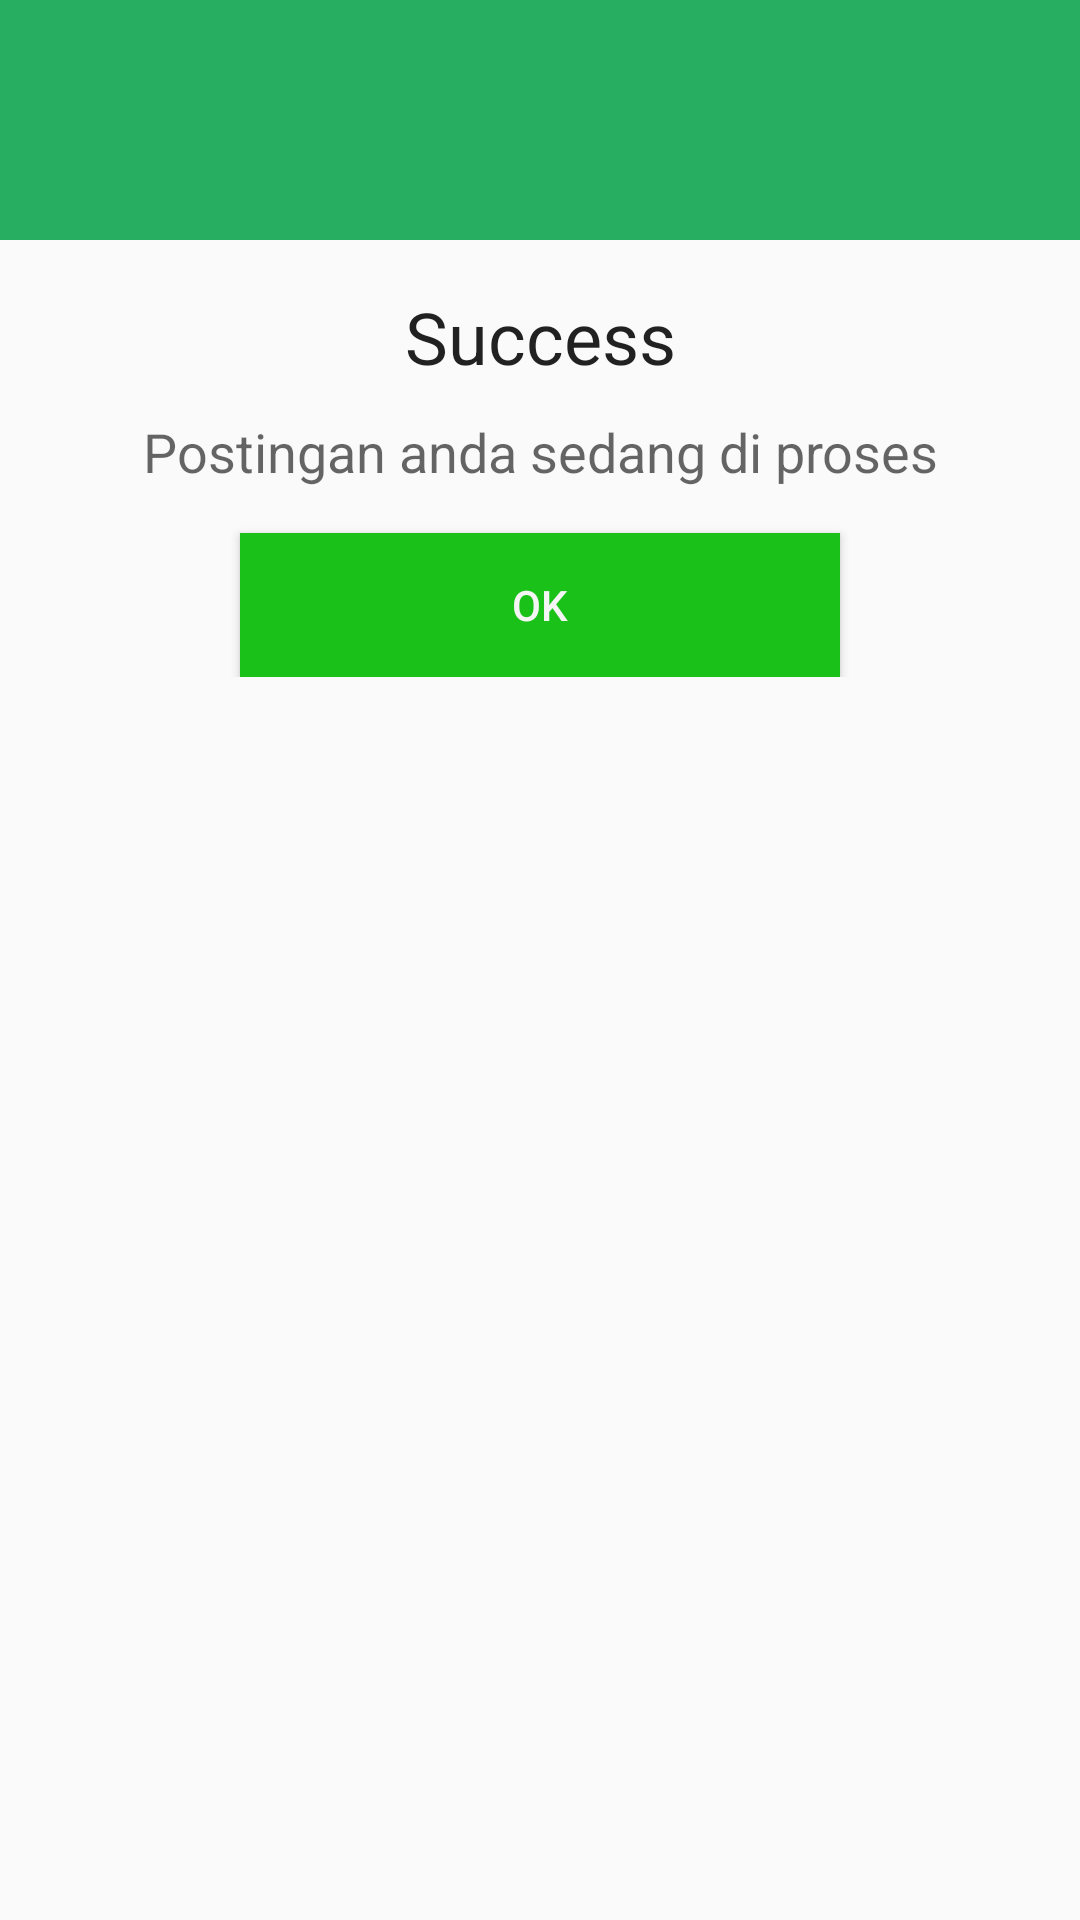

Write the Android layout XML for this screen, with the resource values it uses.
<!-- AndroidManifest.xml: application theme AppTheme -->
<!-- res/layout/success_dialog.xml -->
<?xml version="1.0" encoding="utf-8"?>
<LinearLayout xmlns:android="http://schemas.android.com/apk/res/android"
    android:layout_width="match_parent"
    android:layout_height="match_parent"
    android:orientation="vertical">

    <RelativeLayout
        android:layout_width="match_parent"
        android:layout_height="80dp"
        android:background="@color/colorPrimary">

        <ImageView
            android:layout_width="50dp"
            android:layout_height="50dp"
            android:layout_centerInParent="true"
            android:background="@drawable/ic_success" />

    </RelativeLayout>

    <LinearLayout
        android:layout_width="match_parent"
        android:layout_height="wrap_content"
        android:orientation="vertical"
        android:padding="16dp">

        <TextView
            android:layout_width="match_parent"
            android:layout_height="wrap_content"
            android:text="Success"
            android:textAlignment="center"
            android:textAppearance="@style/TextAppearance.AppCompat.Headline" />

        <TextView
            android:layout_width="match_parent"
            android:layout_height="wrap_content"
            android:layout_marginTop="10dp"
            android:text="Postingan anda sedang di proses"
            android:textAlignment="center"
            android:textAppearance="@style/TextAppearance.AppCompat.Medium" />

        <Button
            android:id="@+id/buttonOk_alert"
            android:layout_width="200dp"
            android:layout_height="wrap_content"
            android:layout_gravity="center"
            android:layout_marginTop="15dp"
            android:background="@color/greenWarning"
            android:text="Ok"
            android:textColor="@color/colorWhite" />

    </LinearLayout>

</LinearLayout>
<!-- resources referenced by this layout -->
<resources>
  <color name="colorPrimary">#27AE60</color>
  <color name="colorWhite">#F5F5F5</color>
  <color name="greenWarning">#19C119</color>
  <style name="AppTheme" parent="Theme.AppCompat.Light.DarkActionBar">
          
          <item name="colorPrimary">@color/colorPrimary</item>
          <item name="colorPrimaryDark">@color/colorPrimaryDark</item>
          <item name="colorAccent">@color/colorAccent</item>
      </style>
  <color name="colorPrimaryDark">#F78530</color>
  <color name="colorAccent">#D81B60</color>
</resources>
